Run: headless pygame with SDL's dummy video driver; simulated clock (each Clock.tick advances the game by its frame time, no real sleeping); random seed 0; keys injected as events and as key.get_pressed() state; mouse plan: one left click at the window centre at the start of phase 2, then a move to the lower-right quarter at the start of phase 3.
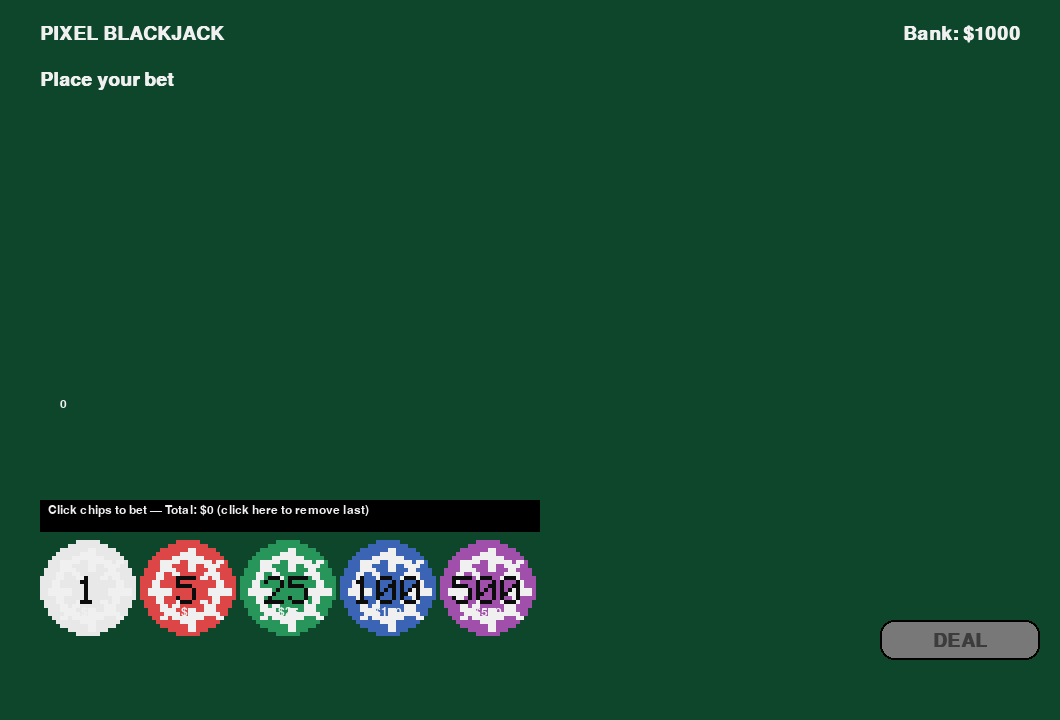
Frame 1 of 4 · flips 1–60 · no input
Frame 2 of 4 · flips 61–180 · clicked the window centre · tapped SPACE, RETURN · held RIGHT (→), D · screen unchanged from frame 1, image omitted
Frame 3 of 4 · flips 181–300 · moved the mouse to the lower-right quarter · held DOWN (↓), S · screen unchanged from frame 2, image omitted
Frame 4 of 4 · flips 301–420 · held LEFT (←), A, UP (↑), W · screen unchanged from frame 3, image omitted

The pygame program that drew these frames:

#!/usr/bin/env python3
"""
Pixel Blackjack – an in‑depth blackjack game with retro pixel art
=================================================================

Single‑file pygame program. No external assets required.

Features
--------
• 6‑deck shoe with realistic dealing/shuffling (cut card, burn)
• Player bank + chip betting (1, 5, 25, 100, 500)
• Actions: Hit, Stand, Double, Split (re‑splits up to 4 hands), Surrender
• Insurance (when dealer shows Ace), Blackjack pays 3:2
• Dealer stands on soft 17 (configurable)
• Clean, crisp pixel‑art cards, suits, and chips rendered from code
• Pixel UI with buttons, hand labels, result banners

How to run
----------
1) Install pygame:    pip install pygame
2) Run:               python pixel_blackjack.py

Controls
--------
• Click chips to compose your bet. Click bet again to remove last chip.
• Click DEAL to start a hand.
• During your turn, click HIT, STAND, DOUBLE, SPLIT, or SURRENDER.
• When offered, click INSURE to place an insurance bet (up to half your main bet).
• After the round, click NEXT ROUND to continue.

Note: This is a single‑player game vs the dealer.
"""

import math
import random
import sys
from dataclasses import dataclass, field
from typing import List, Tuple, Optional

import pygame

# -----------------------------
# Config
# -----------------------------
SCREEN_W, SCREEN_H = 1060, 720
FPS = 60
DECKS_IN_SHOE = 6
BLACKJACK_PAYS = (3, 2)  # 3:2
DEALER_STAND_SOFT_17 = True
MAX_SPLIT_HANDS = 4

# Colors (RGB)
BLACK = (12, 12, 12)
WHITE = (240, 240, 240)
SHADOW = (0, 0, 0)
TABLE_GREEN = (14, 70, 44)
GOLD = (235, 190, 72)
RED = (205, 68, 68)
BLUE = (76, 138, 199)
GREY = (120, 120, 120)
DARKRED = (140, 30, 30)

# -----------------------------
# Utility: tiny pixel font (5x7) and helpers
# -----------------------------
# Each char is 5 columns x 7 rows, using strings of 0/1
PIX_FONT = {
    'A': ["01110","10001","10001","11111","10001","10001","10001"],
    'K': ["10001","10010","11100","10010","10001","10001","10001"],
    'Q': ["01110","10001","10001","10101","10011","01111","00001"],
    'J': ["00111","00001","00001","00001","10001","10001","01110"],
    'T': ["11111","00100","00100","00100","00100","00100","00100"],
    '0': ["01110","10001","10011","10101","11001","10001","01110"],
    '1': ["00100","01100","00100","00100","00100","00100","01110"],
    '2': ["01110","10001","00001","00010","00100","01000","11111"],
    '3': ["11110","00001","00001","01110","00001","00001","11110"],
    '4': ["00010","00110","01010","10010","11111","00010","00010"],
    '5': ["11111","10000","11110","00001","00001","10001","01110"],
    '6': ["00110","01000","10000","11110","10001","10001","01110"],
    '7': ["11111","00001","00010","00100","01000","01000","01000"],
    '8': ["01110","10001","10001","01110","10001","10001","01110"],
    '9': ["01110","10001","10001","01111","00001","00010","11100"],
}


def blit_pix_text(surface: pygame.Surface, text: str, pos: Tuple[int, int], color=BLACK, scale=2):
    x, y = pos
    for ch in text:
        glyph = PIX_FONT.get(ch.upper())
        if glyph is None:
            x += 6 * scale
            continue
        for row, row_bits in enumerate(glyph):
            for col, bit in enumerate(row_bits):
                if bit == '1':
                    pygame.draw.rect(surface, color, (x + col*scale, y + row*scale, scale, scale))
        x += (5 + 1) * scale  # 1px gap

# -----------------------------
# Pixel‑art suits (16x16) built from code
# -----------------------------

def suit_surface(suit: str, fg=(40, 40, 40), scale=2) -> pygame.Surface:
    """Return a pixelated 16x16 suit icon surface scaled by 'scale'."""
    surf = pygame.Surface((16, 16), pygame.SRCALPHA)
    surf.fill((0, 0, 0, 0))

    def px(x, y):
        surf.set_at((x, y), fg)

    if suit == 'S':  # spade
        for y in range(3, 11):
            for x in range(3 + abs(7 - y), 13 - abs(7 - y)):
                px(x, y)
        for y in range(11, 13):
            for x in range(6, 10):
                px(x, y)
        for y in range(13, 16):
            px(7, y); px(8, y)
    elif suit == 'H':  # heart
        for y in range(4, 10):
            for x in range(4 - (y-4), 7 + (y-4)):
                px(x, y)
            for x in range(9 - (y-4), 12 + (y-4)):
                px(x, y)
        for y in range(10, 15):
            for x in range(3 + (y-10), 13 - (y-10)):
                px(x, y)
    elif suit == 'D':  # diamond
        for y in range(3, 13):
            span = abs(8 - y)
            for x in range(8 - (7 - span), 9 + (7 - span)):
                px(x-1, y)
    elif suit == 'C':  # club
        # three blobs + stem
        for cx, cy, r in [(6, 7, 3), (10, 7, 3), (8, 4, 3)]:
            for y in range(cy-r, cy+r+1):
                for x in range(cx-r, cx+r+1):
                    if (x-cx)**2 + (y-cy)**2 <= r*r:
                        px(x, y)
        for y in range(11, 14):
            for x in range(7, 9):
                px(x, y)
        for y in range(14, 16):
            px(7, y); px(8, y)

    if scale != 1:
        surf = pygame.transform.scale(surf, (16*scale, 16*scale))
    return surf

# -----------------------------
# Card rendering (pixel card built from primitives, then scaled up)
# -----------------------------
CARD_W, CARD_H = 44, 60          # base pixel canvas size
CARD_SCALE = 4                   # on‑screen scale (final ~176x240)

RANKS = ['A','2','3','4','5','6','7','8','9','10','J','Q','K']
SUITS = ['S','H','D','C']


@dataclass
class Card:
    rank: str
    suit: str

    @property
    def value(self):
        if self.rank in ['J','Q','K']:
            return 10
        if self.rank == 'A':
            return 11
        return int(self.rank)


def draw_card_surface(card: Optional[Card], face_up=True) -> pygame.Surface:
    base = pygame.Surface((CARD_W, CARD_H), pygame.SRCALPHA)

    # Background with border
    card_bg = (235, 234, 230)
    border = (60, 60, 60)
    pygame.draw.rect(base, card_bg, (0, 0, CARD_W, CARD_H))
    for i in range(0, 2):
        pygame.draw.rect(base, border, (i, i, CARD_W-2*i-1, CARD_H-2*i-1), 1)

    if not face_up or card is None:
        # simple pixel back pattern
        for y in range(4, CARD_H-4, 2):
            for x in range(4 + (y%4), CARD_W-4, 4):
                pygame.draw.rect(base, BLUE, (x, y, 2, 2))
        # label
        blit_pix_text(base, "BJ", (CARD_W-14, CARD_H-12), color=WHITE, scale=1)
    else:
        # corners rank
        corner_col = DARKRED if card.suit in ('H','D') else (40, 40, 40)
        rank_text = card.rank if card.rank != '10' else '10'
        blit_pix_text(base, rank_text, (4, 4), color=corner_col, scale=1)
        blit_pix_text(base, rank_text, (CARD_W-4 - (len(rank_text)*6), CARD_H-12), color=corner_col, scale=1)

        # suit corner pips (tiny)
        tiny = suit_surface(card.suit, fg=corner_col, scale=1)
        base.blit(tiny, (4, 14))
        base.blit(tiny, (CARD_W-4-16, CARD_H-14-16))

        # big center suit
        center = suit_surface(card.suit, fg=corner_col, scale=2)
        base.blit(center, (CARD_W//2 - center.get_width()//2, CARD_H//2 - center.get_height()//2))

    if CARD_SCALE != 1:
        base = pygame.transform.scale(base, (CARD_W*CARD_SCALE, CARD_H*CARD_SCALE))
    return base

# Pre‑render a cache of all faces and back
CARD_CACHE = {}
for s in SUITS:
    for r in RANKS:
        CARD_CACHE[(r, s)] = draw_card_surface(Card(r, s), True)
CARD_BACK = draw_card_surface(None, False)

# -----------------------------
# Chips rendering
# -----------------------------
CHIP_DENOMS = [1, 5, 25, 100, 500]
CHIP_COLORS = {1: (232, 232, 232), 5: (220, 70, 70), 25: (40, 150, 90), 100: (60, 100, 180), 500: (160, 80, 170)}


def draw_chip(value: int, scale=3) -> pygame.Surface:
    r = 12
    d = r*2
    surf = pygame.Surface((d, d), pygame.SRCALPHA)
    base = CHIP_COLORS.get(value, GOLD)
    pygame.draw.circle(surf, base, (r, r), r)
    pygame.draw.circle(surf, WHITE, (r, r), r-3, 2)
    # spokes
    for i in range(8):
        ang = i*math.pi/4
        x1 = r + int((r-2) * math.cos(ang))
        y1 = r + int((r-2) * math.sin(ang))
        x0 = r + int((r-7) * math.cos(ang))
        y0 = r + int((r-7) * math.sin(ang))
        pygame.draw.line(surf, WHITE, (x0, y0), (x1, y1), 2)
    # value text (pixel font)
    txt = str(value)
    w = len(txt) * 6
    blit_pix_text(surf, txt, (r - w//2, r-3), color=BLACK, scale=1)
    if scale != 1:
        surf = pygame.transform.scale(surf, (d*scale, d*scale))
    return surf

CHIP_SURF = {v: draw_chip(v, 4) for v in CHIP_DENOMS}

# -----------------------------
# Shoe / dealing logic
# -----------------------------

def build_shoe(decks=DECKS_IN_SHOE) -> List[Card]:
    cards = [Card(r, s) for s in SUITS for r in RANKS] * decks
    random.shuffle(cards)
    return cards


@dataclass
class Hand:
    cards: List[Card] = field(default_factory=list)
    bet: int = 0
    insurance: int = 0
    surrendered: bool = False
    doubled: bool = False

    def add(self, card: Card):
        self.cards.append(card)

    def values(self) -> Tuple[int, int]:
        total = sum(c.value for c in self.cards)
        aces = sum(1 for c in self.cards if c.rank == 'A')
        soft_total = total
        while soft_total > 21 and aces:
            soft_total -= 10
            aces -= 1
        hard_total = soft_total
        return hard_total, total  # (best <=21 if possible, raw with Aces as 11)

    def best_total(self) -> int:
        hard, raw = self.values()
        return hard

    def is_blackjack(self) -> bool:
        return len(self.cards) == 2 and self.best_total() == 21

    def is_bust(self) -> bool:
        return self.best_total() > 21

    def can_split(self) -> bool:
        return len(self.cards) == 2 and self.cards[0].rank == self.cards[1].rank

    def is_soft(self) -> bool:
        # soft if an Ace counted as 11 and total <= 21
        total = sum(11 if c.rank == 'A' else (10 if c.rank in 'JQK' else int(c.rank)) for c in self.cards)
        aces = sum(1 for c in self.cards if c.rank == 'A')
        while total > 21 and aces:
            total -= 10
            aces -= 1
        return any(c.rank == 'A' for c in self.cards) and total <= 21 and sum(1 for c in self.cards if c.rank == 'A') > 0 and (sum(1 for c in self.cards if c.rank == 'A') >= 1)


@dataclass
class Player:
    bank: int = 1000
    hands: List[Hand] = field(default_factory=list)
    active_index: int = 0

    def reset_round(self):
        self.hands = []
        self.active_index = 0

    def active_hand(self) -> Hand:
        return self.hands[self.active_index]


# -----------------------------
# Game State
# -----------------------------
class Game:
    def __init__(self):
        pygame.init()
        self.screen = pygame.display.set_mode((SCREEN_W, SCREEN_H))
        pygame.display.set_caption("Pixel Blackjack")
        self.clock = pygame.time.Clock()
        self.font = pygame.font.SysFont("couriernew", 18)
        self.bigfont = pygame.font.SysFont("couriernew", 28, bold=True)

        self.shoe: List[Card] = build_shoe()
        self.cut_index = int(len(self.shoe) * 0.25)  # reshuffle when reaching this index from end
        self.discard: List[Card] = []

        self.player = Player()
        self.dealer_hand = Hand()

        self.state = 'BETTING'  # BETTING -> DEALING -> PLAYER_TURN -> DEALER_TURN -> RESOLVE
        self.message = "Place your bet"
        self.bets_selection: List[int] = []

        self.buttons = {}
        self._build_buttons()

    # ------------------------- UI helpers ------------------------
    def _build_buttons(self):
        def rect(x, y, w, h):
            return pygame.Rect(x, y, w, h)

        self.buttons = {
            'deal': rect(880, 620, 160, 40),
            'hit': rect(40, 620, 120, 40),
            'stand': rect(170, 620, 120, 40),
            'double': rect(300, 620, 120, 40),
            'split': rect(430, 620, 120, 40),
            'surrender': rect(560, 620, 140, 40),
            'insure': rect(710, 620, 160, 40),
            'next': rect(880, 620, 160, 40),
        }

    def draw_button(self, key: str, label: str, enabled=True):
        r = self.buttons[key]
        col = GOLD if enabled else GREY
        pygame.draw.rect(self.screen, col, r, border_radius=14)
        pygame.draw.rect(self.screen, SHADOW, r, 2, border_radius=14)
        textsurf = self.bigfont.render(label, True, BLACK if enabled else (60,60,60))
        self.screen.blit(textsurf, (r.centerx - textsurf.get_width()//2, r.centery - textsurf.get_height()//2))

    # ------------------------- dealing helpers -------------------
    def draw_from_shoe(self) -> Card:
        if len(self.shoe) <= self.cut_index:
            # reshuffle
            self.shoe = build_shoe()
        return self.shoe.pop()

    # ------------------------- game phases -----------------------
    def start_round(self):
        bet = sum(self.bets_selection)
        if bet <= 0 or bet > self.player.bank:
            self.message = "Invalid bet"
            return
        self.player.bank -= bet
        self.player.reset_round()
        self.player.hands = [Hand(bet=bet)]
        self.dealer_hand = Hand()

        # initial deal
        for _ in range(2):
            self.player.hands[0].add(self.draw_from_shoe())
            self.dealer_hand.add(self.draw_from_shoe())
        self.state = 'PLAYER_TURN'
        self.message = "Your move"

    def offer_insurance(self) -> bool:
        return self.dealer_hand.cards and self.dealer_hand.cards[0].rank == 'A'

    def current_actions(self):
        h = self.player.active_hand()
        can_split = h.can_split() and len(self.player.hands) < MAX_SPLIT_HANDS and self.player.bank >= h.bet
        can_double = (len(h.cards) == 2) and (self.player.bank >= h.bet)
        can_surrender = (len(h.cards) == 2) and not h.doubled and not h.surrendered
        can_insure = self.offer_insurance() and h.insurance == 0 and self.player.bank >= h.bet//2
        return dict(split=can_split, double=can_double, surrender=can_surrender, insure=can_insure)

    def settle(self):
        # Check dealer blackjack if showing Ace or 10 and insurance placed
        dealer_blackjack = self.dealer_hand.is_blackjack()

        for idx, h in enumerate(self.player.hands):
            result = None

            if h.surrendered:
                # Half bet returned (player already took half loss when marking surrendered)
                result = ("Surrender", -h.bet//2)
            elif h.is_bust():
                result = ("Bust", -h.bet)
            elif dealer_blackjack and not h.is_blackjack():
                # dealer blackjack beats all except player's blackjack (which pushes)
                loss = -h.bet
                ins = 0
                if h.insurance:
                    # insurance pays 2:1
                    ins = h.insurance * 2
                result = ("Dealer blackjack", loss + ins)
            else:
                # normal compare; ensure dealer plays out if needed
                if not dealer_blackjack:
                    self.dealer_playout()
                dealer_total = self.dealer_hand.best_total()
                player_total = h.best_total()

                if h.is_blackjack() and not self.dealer_hand.is_blackjack():
                    win = h.bet * BLACKJACK_PAYS[0] // BLACKJACK_PAYS[1]
                    result = ("Blackjack!", win)
                elif self.dealer_hand.is_bust():
                    result = ("Dealer busts", h.bet)
                elif player_total > dealer_total:
                    result = ("Win", h.bet)
                elif player_total < dealer_total:
                    result = ("Lose", -h.bet)
                else:
                    result = ("Push", 0)

                if h.insurance and self.dealer_hand.is_blackjack():
                    # this path only occurs if dealer_blackjack True; already handled above, but keep safe
                    result = (result[0], result[1] + h.insurance*2)

            self.player.bank += h.bet + result[1]  # return original bet plus net

        self.state = 'RESOLVE'
        if self.dealer_hand.is_blackjack():
            self.message = "Dealer has Blackjack"
        elif self.dealer_hand.is_bust():
            self.message = "Dealer busts"
        else:
            self.message = "Round settled"

    def dealer_playout(self):
        # Reveal and play out to 17 (stand on soft 17 if configured)
        while True:
            total = self.dealer_hand.best_total()
            soft = self.is_soft_hand(self.dealer_hand)
            if total < 17:
                self.dealer_hand.add(self.draw_from_shoe())
            elif total == 17 and soft and not DEALER_STAND_SOFT_17:
                self.dealer_hand.add(self.draw_from_shoe())
            else:
                break

    @staticmethod
    def is_soft_hand(hand: Hand) -> bool:
        # same as Hand.is_soft but simpler, for dealer
        total = sum(11 if c.rank == 'A' else (10 if c.rank in 'JQK' else int(c.rank)) for c in hand.cards)
        aces = sum(1 for c in hand.cards if c.rank == 'A')
        while total > 21 and aces:
            total -= 10
            aces -= 1
        # soft if any ace still counted as 11
        return any(c.rank == 'A' for c in hand.cards) and total <= 21 and aces > 0

    # ------------------------- input handlers --------------------
    def on_click(self, pos):
        x, y = pos
        if self.state == 'BETTING':
            # chip clicks
            for i, val in enumerate(CHIP_DENOMS):
                chip_rect = pygame.Rect(40 + i*100, 540, 64, 64)
                if chip_rect.collidepoint(pos):
                    if self.player.bank >= val:
                        self.bets_selection.append(val)
                        self.message = f"Bet: ${sum(self.bets_selection)}"
                    return
            # deal button
            if self.buttons['deal'].collidepoint(pos):
                self.start_round()
                return
            # remove last chip if clicking total area
            total_rect = pygame.Rect(40, 500, 500, 32)
            if total_rect.collidepoint(pos) and self.bets_selection:
                self.player.bank += self.bets_selection.pop()
                self.message = f"Bet: ${sum(self.bets_selection)}"
                return
        elif self.state == 'PLAYER_TURN':
            h = self.player.active_hand()
            acts = self.current_actions()
            if self.buttons['hit'].collidepoint(pos):
                h.add(self.draw_from_shoe())
                if h.is_bust():
                    self.advance_hand_or_dealer()
                return
            if self.buttons['stand'].collidepoint(pos):
                self.advance_hand_or_dealer()
                return
            if self.buttons['double'].collidepoint(pos) and acts['double']:
                self.player.bank -= h.bet
                h.bet *= 2
                h.doubled = True
                h.add(self.draw_from_shoe())
                self.advance_hand_or_dealer()
                return
            if self.buttons['split'].collidepoint(pos) and acts['split']:
                # split into two hands
                self.player.bank -= h.bet
                c2 = h.cards.pop()
                new_hand = Hand(cards=[c2], bet=h.bet)
                # draw one new card to each split hand
                h.add(self.draw_from_shoe())
                new_hand.add(self.draw_from_shoe())
                self.player.hands.insert(self.player.active_index+1, new_hand)
                return
            if self.buttons['surrender'].collidepoint(pos) and acts['surrender']:
                h.surrendered = True
                # immediately settle this hand as half loss
                self.advance_hand_or_dealer()
                return
            if self.buttons['insure'].collidepoint(pos) and acts['insure']:
                amt = min(h.bet//2, self.player.bank)
                self.player.bank -= amt
                h.insurance = amt
                self.message = f"Insurance placed: ${amt}"
                return
        elif self.state == 'RESOLVE':
            if self.buttons['next'].collidepoint(pos):
                self.message = "Place your bet"
                self.state = 'BETTING'
                self.bets_selection = []
                self.player.reset_round()
                self.dealer_hand = Hand()
                return

    def advance_hand_or_dealer(self):
        # move to next hand or dealer turn/settle
        h = self.player.active_hand()
        if h.is_bust():
            self.message = "Bust!"
        if self.player.active_index < len(self.player.hands) - 1:
            self.player.active_index += 1
            self.message = "Next hand"
        else:
            # dealer turn & settle
            self.state = 'DEALER_TURN'
            self.dealer_playout()
            self.settle()

    # ------------------------- drawing ---------------------------
    def draw_table(self):
        self.screen.fill(TABLE_GREEN)
        # title
        title = self.bigfont.render("PIXEL BLACKJACK", True, WHITE)
        self.screen.blit(title, (40, 24))
        # bank
        bank = self.bigfont.render(f"Bank: ${self.player.bank}", True, WHITE)
        self.screen.blit(bank, (SCREEN_W - bank.get_width() - 40, 24))

        # center banners
        msg = self.bigfont.render(self.message, True, WHITE)
        self.screen.blit(msg, (40, 70))

    def draw_betting_ui(self):
        # chips
        for i, val in enumerate(CHIP_DENOMS):
            chip = CHIP_SURF[val]
            x = 40 + i*100
            y = 540
            self.screen.blit(chip, (x, y))
            lbl = self.font.render(f"${val}", True, WHITE)
            self.screen.blit(lbl, (x + chip.get_width()//2 - lbl.get_width()//2, y + 66))

        total = sum(self.bets_selection)
        # stacked chips preview
        x0, y0 = 600, 540
        for i, val in enumerate(self.bets_selection[-10:]):  # show last 10 chips stacked
            self.screen.blit(CHIP_SURF[val], (x0 + i*10, y0 - i*6))
        # total label
        pygame.draw.rect(self.screen, (0,0,0,80), (40, 500, 500, 32))
        t = self.font.render(f"Click chips to bet — Total: ${total} (click here to remove last)", True, WHITE)
        self.screen.blit(t, (48, 504))

        # deal button
        self.draw_button('deal', 'DEAL', enabled=total>0 and total<=self.player.bank+total)

    def draw_hands(self):
        # dealer row
        self._draw_hand(self.dealer_hand, origin=(60, 150), face_down_first=(self.state in ('PLAYER_TURN') and not self.dealer_hand.is_blackjack()))

        # player hands
        for i, h in enumerate(self.player.hands):
            x = 60 + i * 240
            y = 360
            active = (i == self.player.active_index and self.state == 'PLAYER_TURN')
            self._draw_hand(h, origin=(x, y), face_down_first=False, highlight=active)
            # bet/chips indicator
            betlbl = self.font.render(f"Bet ${h.bet}" + (" (Doubled)" if h.doubled else "") + (" (Surr)" if h.surrendered else ""), True, WHITE)
            self.screen.blit(betlbl, (x, y - 28))
            if h.insurance:
                inslbl = self.font.render(f"Insurance ${h.insurance}", True, GOLD)
                self.screen.blit(inslbl, (x, y - 52))

    def _draw_hand(self, hand: Hand, origin=(60, 360), face_down_first=False, highlight=False):
        x, y = origin
        for idx, c in enumerate(hand.cards):
            face_up = not (face_down_first and idx == 0)
            surf = CARD_CACHE[(c.rank, c.suit)] if face_up else CARD_BACK
            self.screen.blit(surf, (x + idx*40, y))
        # total bubble
        tot = hand.best_total()
        col = GOLD if highlight else WHITE
        bubble = self.font.render(f"{tot}", True, col)
        self.screen.blit(bubble, (x, y + CARD_H*CARD_SCALE + 8))

    def draw_action_bar(self):
        if self.state == 'BETTING':
            self.draw_betting_ui()
            return
        if self.state in ('PLAYER_TURN',):
            acts = self.current_actions()
            self.draw_button('hit', 'HIT', True)
            self.draw_button('stand', 'STAND', True)
            self.draw_button('double', 'DOUBLE', acts['double'])
            self.draw_button('split', 'SPLIT', acts['split'])
            self.draw_button('surrender', 'SURRENDER', acts['surrender'])
            self.draw_button('insure', 'INSURE', acts['insure'])
        elif self.state == 'RESOLVE':
            self.draw_button('next', 'NEXT ROUND', True)
        else:
            # during dealer turn, no buttons
            pass

    # ------------------------- main loop -------------------------
    def run(self):
        running = True
        while running:
            dt = self.clock.tick(FPS)
            for event in pygame.event.get():
                if event.type == pygame.QUIT:
                    running = False
                elif event.type == pygame.MOUSEBUTTONDOWN and event.button == 1:
                    self.on_click(event.pos)

            self.draw_table()
            self.draw_hands()
            self.draw_action_bar()

            pygame.display.flip()

        pygame.quit()


if __name__ == '__main__':
    Game().run()
